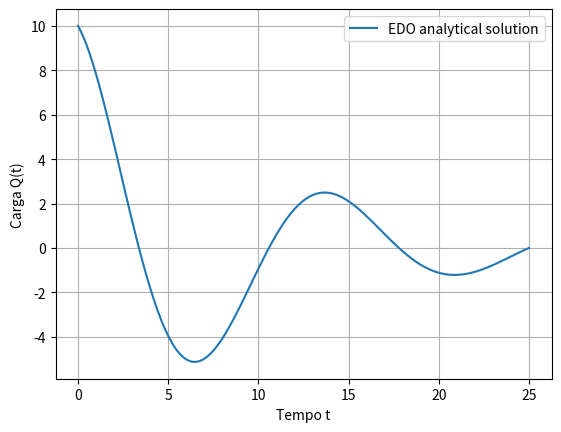

Recreate this plot in Python.
import matplotlib.pyplot as plt
import math
import numpy as np


# Classe dos Erros
class ValorNegativoError(Exception):
    def __init__(self):
        super().__init__("Erro de Valor Menor ou Igual a Zero")


class CircuitoRLC:
    """
    Implementa a classe do circuito RLC;
    OBS: fonte de tensão no sistema nulo;
    """

    def __init__(self, resistencia: float, indutor: float, capacitor: float, valorinicial: float, valorinicial2: float):
        if resistencia <= 0 or indutor <= 0 or capacitor <= 0:
            raise ValorNegativoError
        else:
            self.res = resistencia
            self.ind = indutor
            self.cap = capacitor
            self.y_0 = valorinicial
            self.y1_0 = valorinicial2

    def __repr__(self):
        return f'------- SISTEMA RLC -------\n' \
               f'Valor da Resistência: {self.res}\n' \
               f'Valor do Indutor: {self.ind}\n' \
               f'Valor do Capacitor: {self.cap}\n' \
               f'Condições Iniciais do Sistema' \
               f'f(0) = {self.y_0}\n' \
               f'f`(0) = {self.y1_0}\n'

    def lambdas(self):
        """
        implelemnta o cálculo das raízes
        :return: raízes
        """
        lambda1 = (-(self.res/self.ind) + ((self.res/self.ind)**2 - 4*(1/(self.ind*self.cap)))**(1/2))/2
        lambda2 = (-(self.res/self.ind) - ((self.res/self.ind)**2 - 4*(1/(self.ind*self.cap)))**(1/2))/2
        return lambda1, lambda2

    def funcao(self):
        """
        determina a funcao a ser utilizada
        :return: funcao
        """
        raiz1, raiz2 = CircuitoRLC.lambdas(self)

        if raiz1 == raiz2:
            # Necessário implementar condições iniciais
            return lambda t: self.y_0*math.e**(raiz1*t) + t*math.e**(raiz2*t)
        if raiz1 != raiz2 and type(raiz2) == float:
            # Necessário implementar condições iniciais
            return lambda t: math.e**(raiz1*t) + math.e**(raiz2*t)
        else:
            # Necessário implementar condições iniciais
            return lambda t: self.y_0*math.e**(raiz1.real*t)*math.cos(raiz1.imag*t) + \
                             math.e**(raiz2.real*t)*math.sin(raiz2.imag*t)

    def grafico(self):
        """
        implementa o gráfico
        :return: gráfico
        """
        funcao = CircuitoRLC.funcao(self)
        x = np.linspace(0, 25, 120)
        y_x = [funcao(t) for t in x]

        plt.plot(x, y_x, label='EDO analytical solution')
        plt.xlabel('Tempo t')
        plt.ylabel('Carga Q(t)')
        plt.legend()
        plt.grid(True)
        plt.show()


if __name__ == '__main__':
    circuito_teste = CircuitoRLC(1, 5, 1, 10, 1)
    print(circuito_teste.lambdas())
    circuito_teste.grafico()
